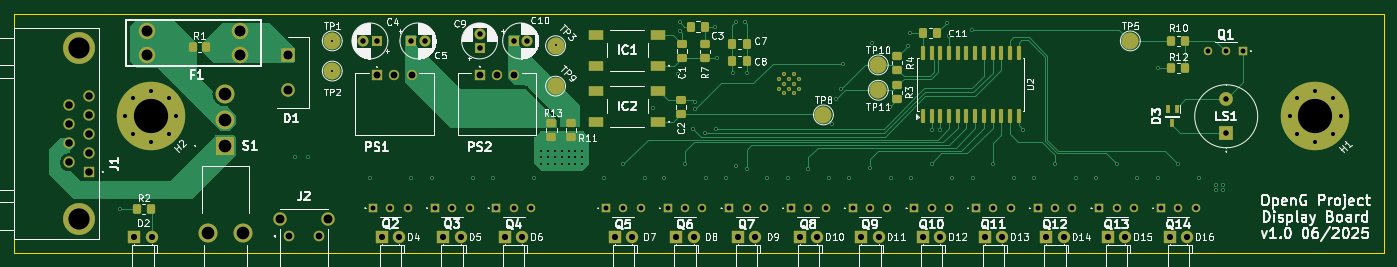
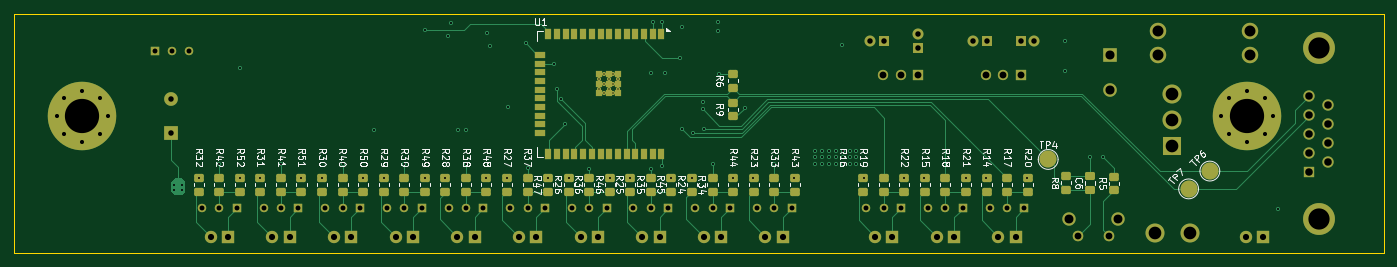
Circuit board: 13 layer files. Board 200.0 x 35.0 mm.
- bottom_copper: open_g_db-B_Cu.gbr (37250 bytes)
- bottom_mask: open_g_db-B_Mask.gbr (11680 bytes)
- paste: open_g_db-B_Paste.gbr (5893 bytes)
- bottom_silk: open_g_db-B_Silkscreen.gbr (87182 bytes)
- outline: open_g_db-Edge_Cuts.gbr (627 bytes)
- top_copper: open_g_db-F_Cu.gbr (38307 bytes)
- top_mask: open_g_db-F_Mask.gbr (9853 bytes)
- paste: open_g_db-F_Paste.gbr (3886 bytes)
- top_silk: open_g_db-F_Silkscreen.gbr (170840 bytes)
- inner_copper: open_g_db-In1_Cu.gbr (206582 bytes)
- inner_copper: open_g_db-In2_Cu.gbr (235826 bytes)
- drill: open_g_db-NPTH-drl.gbr (476 bytes)
- drill: open_g_db-PTH-drl.gbr (8264 bytes)

=== bottom_copper: open_g_db-B_Cu.gbr (37250 bytes, source omitted) ===
=== bottom_mask: open_g_db-B_Mask.gbr (11680 bytes, source omitted) ===
=== paste: open_g_db-B_Paste.gbr ===
%TF.GenerationSoftware,KiCad,Pcbnew,9.0.1*%
%TF.CreationDate,2025-06-18T18:38:46+02:00*%
%TF.ProjectId,open_g_db,6f70656e-5f67-45f6-9462-2e6b69636164,rev?*%
%TF.SameCoordinates,Original*%
%TF.FileFunction,Paste,Bot*%
%TF.FilePolarity,Positive*%
%FSLAX46Y46*%
G04 Gerber Fmt 4.6, Leading zero omitted, Abs format (unit mm)*
G04 Created by KiCad (PCBNEW 9.0.1) date 2025-06-18 18:38:46*
%MOMM*%
%LPD*%
G01*
G04 APERTURE LIST*
G04 Aperture macros list*
%AMRoundRect*
0 Rectangle with rounded corners*
0 $1 Rounding radius*
0 $2 $3 $4 $5 $6 $7 $8 $9 X,Y pos of 4 corners*
0 Add a 4 corners polygon primitive as box body*
4,1,4,$2,$3,$4,$5,$6,$7,$8,$9,$2,$3,0*
0 Add four circle primitives for the rounded corners*
1,1,$1+$1,$2,$3*
1,1,$1+$1,$4,$5*
1,1,$1+$1,$6,$7*
1,1,$1+$1,$8,$9*
0 Add four rect primitives between the rounded corners*
20,1,$1+$1,$2,$3,$4,$5,0*
20,1,$1+$1,$4,$5,$6,$7,0*
20,1,$1+$1,$6,$7,$8,$9,0*
20,1,$1+$1,$8,$9,$2,$3,0*%
G04 Aperture macros list end*
%ADD10RoundRect,0.250000X-0.450000X0.350000X-0.450000X-0.350000X0.450000X-0.350000X0.450000X0.350000X0*%
%ADD11RoundRect,0.250000X0.475000X-0.337500X0.475000X0.337500X-0.475000X0.337500X-0.475000X-0.337500X0*%
%ADD12RoundRect,0.250000X0.450000X-0.350000X0.450000X0.350000X-0.450000X0.350000X-0.450000X-0.350000X0*%
%ADD13R,0.900000X1.500000*%
%ADD14R,1.500000X0.900000*%
%ADD15R,0.900000X0.900000*%
G04 APERTURE END LIST*
D10*
%TO.C,R51*%
X198000000Y-84000000D03*
X198000000Y-86000000D03*
%TD*%
%TO.C,R22*%
X110000000Y-84000000D03*
X110000000Y-86000000D03*
%TD*%
%TO.C,R48*%
X171000000Y-84000000D03*
X171000000Y-86000000D03*
%TD*%
%TO.C,R32*%
X213000000Y-84000000D03*
X213000000Y-86000000D03*
%TD*%
%TO.C,R5*%
X79400000Y-83800000D03*
X79400000Y-85800000D03*
%TD*%
D11*
%TO.C,C6*%
X82900000Y-85775000D03*
X82900000Y-83700000D03*
%TD*%
D12*
%TO.C,R9*%
X135000000Y-75000000D03*
X135000000Y-73000000D03*
%TD*%
D10*
%TO.C,R21*%
X101000000Y-84000000D03*
X101000000Y-86000000D03*
%TD*%
%TO.C,R6*%
X135000000Y-68800000D03*
X135000000Y-70800000D03*
%TD*%
%TO.C,R40*%
X192000000Y-84000000D03*
X192000000Y-86000000D03*
%TD*%
%TO.C,R41*%
X201000000Y-84000000D03*
X201000000Y-86000000D03*
%TD*%
%TO.C,R35*%
X147000000Y-84000000D03*
X147000000Y-86000000D03*
%TD*%
%TO.C,R49*%
X180000000Y-84000000D03*
X180000000Y-86000000D03*
%TD*%
%TO.C,R25*%
X150000000Y-84000000D03*
X150000000Y-86000000D03*
%TD*%
%TO.C,R42*%
X210000000Y-84000000D03*
X210000000Y-86000000D03*
%TD*%
%TO.C,R38*%
X174000000Y-84000000D03*
X174000000Y-86000000D03*
%TD*%
%TO.C,R44*%
X135000000Y-84000000D03*
X135000000Y-86000000D03*
%TD*%
%TO.C,R52*%
X207000000Y-84000000D03*
X207000000Y-86000000D03*
%TD*%
D12*
%TO.C,R8*%
X86400000Y-85700000D03*
X86400000Y-83700000D03*
%TD*%
D10*
%TO.C,R43*%
X126000000Y-84000000D03*
X126000000Y-86000000D03*
%TD*%
%TO.C,R19*%
X113000000Y-84000000D03*
X113000000Y-86000000D03*
%TD*%
%TO.C,R24*%
X141000000Y-84000000D03*
X141000000Y-86000000D03*
%TD*%
%TO.C,R27*%
X168000000Y-84000000D03*
X168000000Y-86000000D03*
%TD*%
%TO.C,R20*%
X92000000Y-84000000D03*
X92000000Y-86000000D03*
%TD*%
%TO.C,R16*%
X116000000Y-84000000D03*
X116000000Y-86000000D03*
%TD*%
%TO.C,R30*%
X195000000Y-84000000D03*
X195000000Y-86000000D03*
%TD*%
%TO.C,R15*%
X107000000Y-84000000D03*
X107000000Y-86000000D03*
%TD*%
%TO.C,R14*%
X98000000Y-84000000D03*
X98000000Y-86000000D03*
%TD*%
%TO.C,R31*%
X204000000Y-84000000D03*
X204000000Y-86000000D03*
%TD*%
%TO.C,R33*%
X129000000Y-84000000D03*
X129000000Y-86000000D03*
%TD*%
D13*
%TO.C,U1*%
X145460000Y-63000000D03*
X146730000Y-63000000D03*
X148000000Y-63000000D03*
X149270000Y-63000000D03*
X150540000Y-63000000D03*
X151810000Y-63000000D03*
X153080000Y-63000000D03*
X154350000Y-63000000D03*
X155620000Y-63000000D03*
X156890000Y-63000000D03*
X158160000Y-63000000D03*
X159430000Y-63000000D03*
X160700000Y-63000000D03*
X161970000Y-63000000D03*
D14*
X163220000Y-66035000D03*
X163220000Y-67305000D03*
X163220000Y-68575000D03*
X163220000Y-69845000D03*
X163220000Y-71115000D03*
X163220000Y-72385000D03*
X163220000Y-73655000D03*
X163220000Y-74925000D03*
X163220000Y-76195000D03*
X163220000Y-77465000D03*
D13*
X161970000Y-80500000D03*
X160700000Y-80500000D03*
X159430000Y-80500000D03*
X158160000Y-80500000D03*
X156890000Y-80500000D03*
X155620000Y-80500000D03*
X154350000Y-80500000D03*
X153080000Y-80500000D03*
X151810000Y-80500000D03*
X150540000Y-80500000D03*
X149270000Y-80500000D03*
X148000000Y-80500000D03*
X146730000Y-80500000D03*
X145460000Y-80500000D03*
D15*
X154580000Y-68850000D03*
X153180000Y-68850000D03*
X151780000Y-68850000D03*
X154580000Y-70250000D03*
X153180000Y-70250000D03*
X151780000Y-70250000D03*
X154580000Y-71650000D03*
X153180000Y-71650000D03*
X151780000Y-71650000D03*
%TD*%
D10*
%TO.C,R39*%
X183000000Y-84000000D03*
X183000000Y-86000000D03*
%TD*%
%TO.C,R45*%
X144000000Y-84000000D03*
X144000000Y-86000000D03*
%TD*%
%TO.C,R50*%
X189000000Y-84000000D03*
X189000000Y-86000000D03*
%TD*%
%TO.C,R29*%
X186000000Y-84000000D03*
X186000000Y-86000000D03*
%TD*%
%TO.C,R34*%
X138000000Y-84000000D03*
X138000000Y-86000000D03*
%TD*%
%TO.C,R26*%
X159000000Y-84000000D03*
X159000000Y-86000000D03*
%TD*%
%TO.C,R28*%
X177000000Y-84000000D03*
X177000000Y-86000000D03*
%TD*%
%TO.C,R17*%
X95000000Y-84000000D03*
X95000000Y-86000000D03*
%TD*%
%TO.C,R47*%
X162000000Y-84000000D03*
X162000000Y-86000000D03*
%TD*%
%TO.C,R37*%
X165000000Y-84000000D03*
X165000000Y-86000000D03*
%TD*%
%TO.C,R46*%
X153000000Y-84000000D03*
X153000000Y-86000000D03*
%TD*%
%TO.C,R36*%
X156000000Y-84000000D03*
X156000000Y-86000000D03*
%TD*%
%TO.C,R23*%
X132000000Y-84000000D03*
X132000000Y-86000000D03*
%TD*%
%TO.C,R18*%
X104000000Y-84000000D03*
X104000000Y-86000000D03*
%TD*%
M02*

=== bottom_silk: open_g_db-B_Silkscreen.gbr (87182 bytes, source omitted) ===
=== outline: open_g_db-Edge_Cuts.gbr ===
%TF.GenerationSoftware,KiCad,Pcbnew,9.0.1*%
%TF.CreationDate,2025-06-18T18:38:46+02:00*%
%TF.ProjectId,open_g_db,6f70656e-5f67-45f6-9462-2e6b69636164,rev?*%
%TF.SameCoordinates,Original*%
%TF.FileFunction,Profile,NP*%
%FSLAX46Y46*%
G04 Gerber Fmt 4.6, Leading zero omitted, Abs format (unit mm)*
G04 Created by KiCad (PCBNEW 9.0.1) date 2025-06-18 18:38:46*
%MOMM*%
%LPD*%
G01*
G04 APERTURE LIST*
%TA.AperFunction,Profile*%
%ADD10C,0.050000*%
%TD*%
G04 APERTURE END LIST*
D10*
X40000000Y-60000000D02*
X240000000Y-60000000D01*
X240000000Y-95000000D01*
X40000000Y-95000000D01*
X40000000Y-60000000D01*
M02*

=== top_copper: open_g_db-F_Cu.gbr (38307 bytes, source omitted) ===
=== top_mask: open_g_db-F_Mask.gbr (9853 bytes, source omitted) ===
=== paste: open_g_db-F_Paste.gbr ===
%TF.GenerationSoftware,KiCad,Pcbnew,9.0.1*%
%TF.CreationDate,2025-06-18T18:38:46+02:00*%
%TF.ProjectId,open_g_db,6f70656e-5f67-45f6-9462-2e6b69636164,rev?*%
%TF.SameCoordinates,Original*%
%TF.FileFunction,Paste,Top*%
%TF.FilePolarity,Positive*%
%FSLAX46Y46*%
G04 Gerber Fmt 4.6, Leading zero omitted, Abs format (unit mm)*
G04 Created by KiCad (PCBNEW 9.0.1) date 2025-06-18 18:38:46*
%MOMM*%
%LPD*%
G01*
G04 APERTURE LIST*
G04 Aperture macros list*
%AMRoundRect*
0 Rectangle with rounded corners*
0 $1 Rounding radius*
0 $2 $3 $4 $5 $6 $7 $8 $9 X,Y pos of 4 corners*
0 Add a 4 corners polygon primitive as box body*
4,1,4,$2,$3,$4,$5,$6,$7,$8,$9,$2,$3,0*
0 Add four circle primitives for the rounded corners*
1,1,$1+$1,$2,$3*
1,1,$1+$1,$4,$5*
1,1,$1+$1,$6,$7*
1,1,$1+$1,$8,$9*
0 Add four rect primitives between the rounded corners*
20,1,$1+$1,$2,$3,$4,$5,0*
20,1,$1+$1,$4,$5,$6,$7,0*
20,1,$1+$1,$6,$7,$8,$9,0*
20,1,$1+$1,$8,$9,$2,$3,0*%
G04 Aperture macros list end*
%ADD10RoundRect,0.250000X0.337500X0.475000X-0.337500X0.475000X-0.337500X-0.475000X0.337500X-0.475000X0*%
%ADD11RoundRect,0.250000X-0.350000X-0.450000X0.350000X-0.450000X0.350000X0.450000X-0.350000X0.450000X0*%
%ADD12RoundRect,0.250000X0.475000X-0.337500X0.475000X0.337500X-0.475000X0.337500X-0.475000X-0.337500X0*%
%ADD13R,2.100000X1.400000*%
%ADD14RoundRect,0.250000X0.450000X-0.350000X0.450000X0.350000X-0.450000X0.350000X-0.450000X-0.350000X0*%
%ADD15RoundRect,0.250000X-0.450000X0.350000X-0.450000X-0.350000X0.450000X-0.350000X0.450000X0.350000X0*%
%ADD16RoundRect,0.150000X0.150000X-0.875000X0.150000X0.875000X-0.150000X0.875000X-0.150000X-0.875000X0*%
%ADD17R,0.550000X1.150000*%
G04 APERTURE END LIST*
D10*
%TO.C,C8*%
X147000000Y-67000000D03*
X144925000Y-67000000D03*
%TD*%
%TO.C,C11*%
X174837500Y-62900000D03*
X172762500Y-62900000D03*
%TD*%
D11*
%TO.C,R10*%
X209000000Y-64000000D03*
X211000000Y-64000000D03*
%TD*%
D12*
%TO.C,C2*%
X137400000Y-74700000D03*
X137400000Y-72625000D03*
%TD*%
D10*
%TO.C,C3*%
X140900000Y-61900000D03*
X138825000Y-61900000D03*
%TD*%
D11*
%TO.C,R2*%
X58000000Y-88600000D03*
X60000000Y-88600000D03*
%TD*%
D13*
%TO.C,IC2*%
X134100000Y-75800000D03*
X125000000Y-75800000D03*
X134100000Y-71300000D03*
X125000000Y-71300000D03*
%TD*%
D10*
%TO.C,C7*%
X147000000Y-64400000D03*
X144925000Y-64400000D03*
%TD*%
D14*
%TO.C,R13*%
X118500000Y-78000000D03*
X118500000Y-76000000D03*
%TD*%
D13*
%TO.C,IC1*%
X134100000Y-67600000D03*
X125000000Y-67600000D03*
X134100000Y-63100000D03*
X125000000Y-63100000D03*
%TD*%
D11*
%TO.C,R1*%
X66100000Y-64900000D03*
X68100000Y-64900000D03*
%TD*%
D14*
%TO.C,R3*%
X169000000Y-72500000D03*
X169000000Y-70500000D03*
%TD*%
D15*
%TO.C,R7*%
X140900000Y-64500000D03*
X140900000Y-66500000D03*
%TD*%
D14*
%TO.C,R11*%
X121300000Y-78000000D03*
X121300000Y-76000000D03*
%TD*%
D15*
%TO.C,R4*%
X169000000Y-66200000D03*
X169000000Y-68200000D03*
%TD*%
D16*
%TO.C,U2*%
X172730001Y-75000000D03*
X174000000Y-75000000D03*
X175270000Y-75000000D03*
X176540000Y-75000001D03*
X177810000Y-75000000D03*
X179080000Y-75000000D03*
X180350000Y-75000000D03*
X181620000Y-75000000D03*
X182890000Y-75000001D03*
X184160000Y-75000000D03*
X185430000Y-75000000D03*
X186699999Y-75000000D03*
X186699999Y-65700000D03*
X185430000Y-65700000D03*
X184160000Y-65700000D03*
X182890000Y-65699999D03*
X181620000Y-65700000D03*
X180350000Y-65700000D03*
X179080000Y-65700000D03*
X177810000Y-65700000D03*
X176540000Y-65699999D03*
X175270000Y-65700000D03*
X174000000Y-65700000D03*
X172730001Y-65700000D03*
%TD*%
D17*
%TO.C,D3*%
X209750000Y-74000000D03*
X208450000Y-74000000D03*
X209100000Y-76000000D03*
%TD*%
D12*
%TO.C,C1*%
X137500000Y-66500000D03*
X137500000Y-64425000D03*
%TD*%
D11*
%TO.C,R12*%
X209000000Y-68000000D03*
X211000000Y-68000000D03*
%TD*%
M02*

=== top_silk: open_g_db-F_Silkscreen.gbr (170840 bytes, source omitted) ===
=== inner_copper: open_g_db-In1_Cu.gbr (206582 bytes, source omitted) ===
=== inner_copper: open_g_db-In2_Cu.gbr (235826 bytes, source omitted) ===
=== drill: open_g_db-NPTH-drl.gbr ===
%TF.GenerationSoftware,KiCad,Pcbnew,9.0.1*%
%TF.CreationDate,2025-06-18T18:38:48+02:00*%
%TF.ProjectId,open_g_db,6f70656e-5f67-45f6-9462-2e6b69636164,rev?*%
%TF.SameCoordinates,Original*%
%TF.FileFunction,NonPlated,1,4,NPTH*%
%TF.FilePolarity,Positive*%
%FSLAX46Y46*%
G04 Gerber Fmt 4.6, Leading zero omitted, Abs format (unit mm)*
G04 Created by KiCad (PCBNEW 9.0.1) date 2025-06-18 18:38:48*
%MOMM*%
%LPD*%
G01*
G04 APERTURE LIST*
G04 APERTURE END LIST*
M02*

=== drill: open_g_db-PTH-drl.gbr (8264 bytes, source omitted) ===
